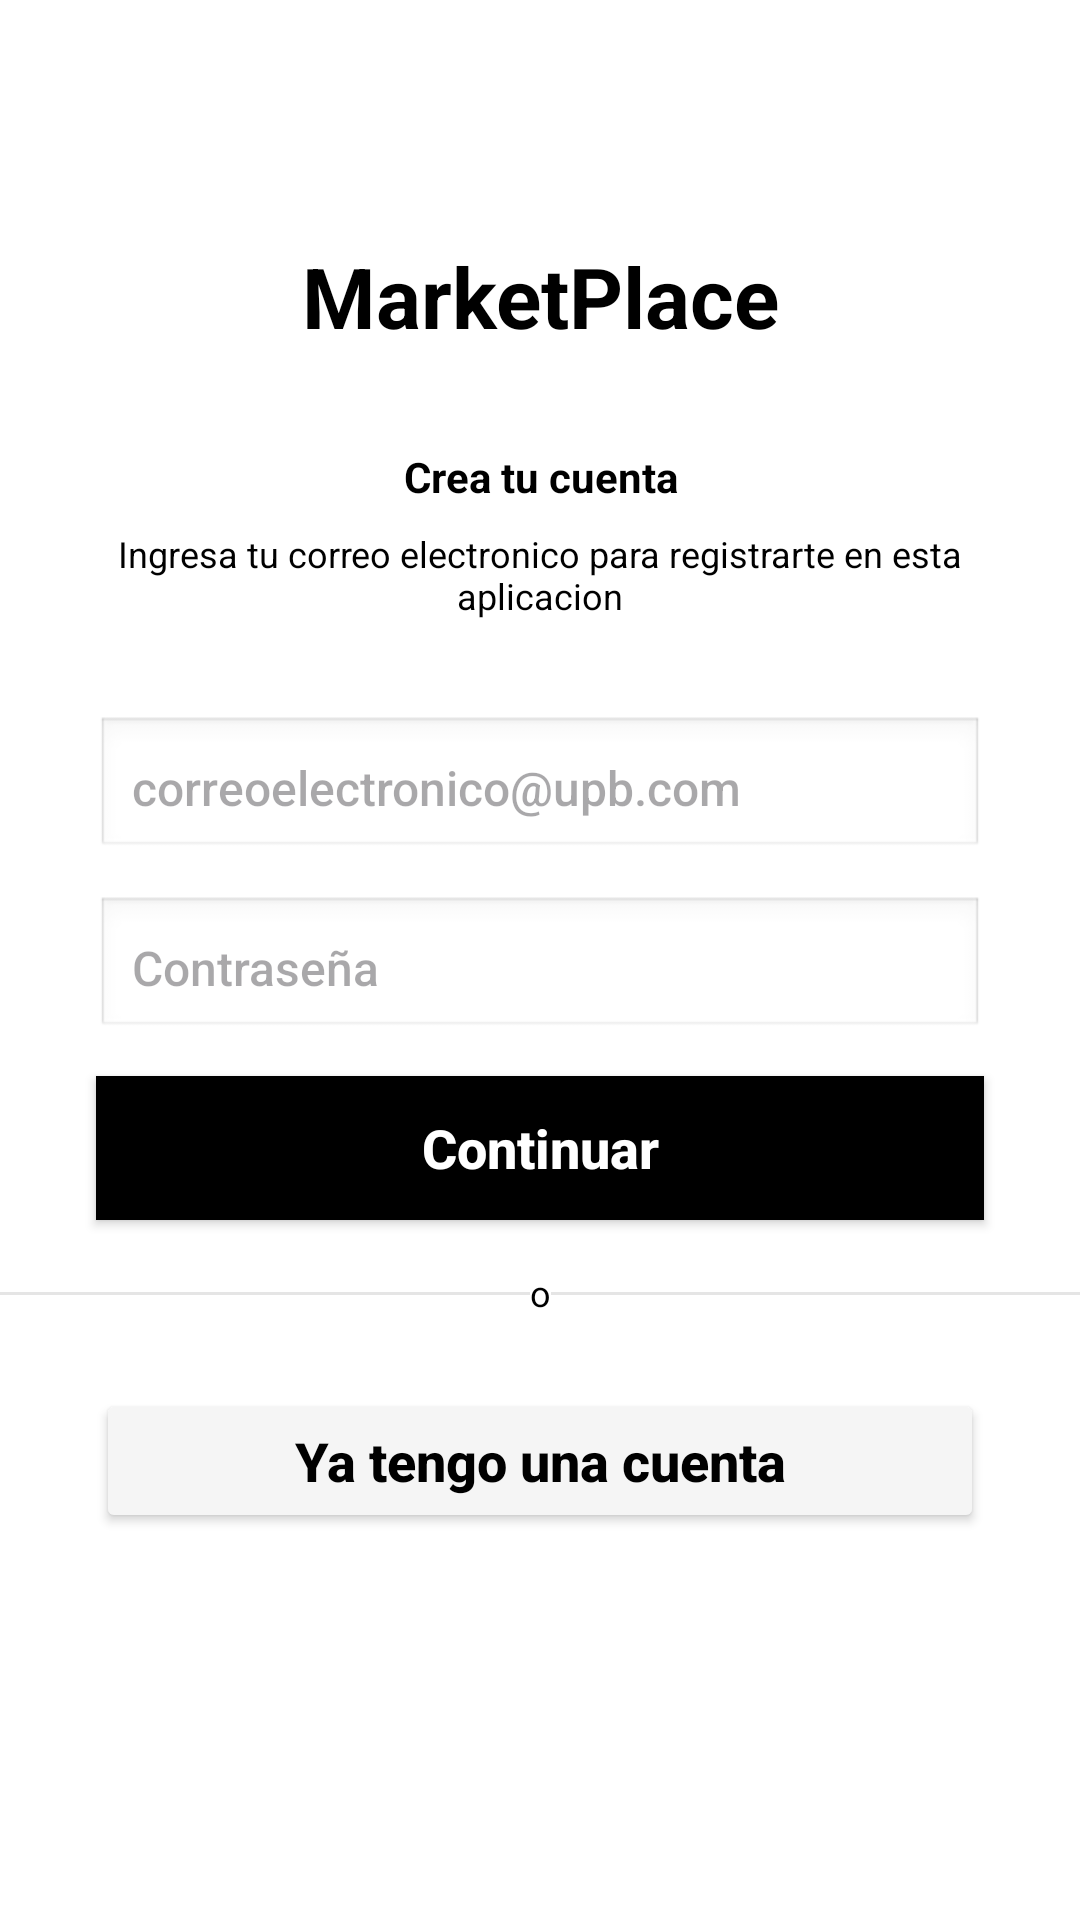

Write the Android layout XML for this screen, with the resource values it uses.
<!-- AndroidManifest.xml: application theme Base.Theme.MarketPlace -->
<!-- res/layout/activity_register_usuario.xml -->
<?xml version="1.0" encoding="utf-8"?>
<androidx.constraintlayout.widget.ConstraintLayout xmlns:android="http://schemas.android.com/apk/res/android"
    xmlns:app="http://schemas.android.com/apk/res-auto"
    xmlns:tools="http://schemas.android.com/tools"
    android:id="@+id/main"
    android:layout_width="match_parent"
    android:layout_height="match_parent"
    android:background="@color/white"
    tools:context=".RegisterUsuario">
    
    <TextView
        android:id="@+id/tvAppName"
        android:layout_width="0dp"
        android:layout_height="wrap_content"
        android:text="@string/register_title"
        android:textSize="28sp"
        android:textStyle="bold"
        android:textColor="@color/black"
        android:textAlignment="center"
        app:layout_constraintTop_toTopOf="parent"
        app:layout_constraintStart_toStartOf="parent"
        app:layout_constraintEnd_toEndOf="parent"
        android:layout_marginTop="80dp" />

    <TextView
        android:id="@+id/tvCreateTittle"
        android:layout_width="0dp"
        android:layout_height="wrap_content"
        android:text="@string/register_subtitle"
        android:textSize="14sp"
        android:textStyle="bold"
        android:textColor="@color/black"
        android:textAlignment="center"
        android:layout_marginTop="32dp"
        app:layout_constraintTop_toBottomOf="@id/tvAppName"
        app:layout_constraintStart_toStartOf="parent"
        app:layout_constraintEnd_toEndOf="parent" />

    <TextView
        android:id="@+id/tvCreateText"
        android:layout_width="0dp"
        android:layout_height="wrap_content"
        android:text="@string/register_subtitle_text"
        android:textSize="12sp"
        android:textColor="@color/black"
        android:textAlignment="center"
        android:layout_marginTop="8dp"
        app:layout_constraintTop_toBottomOf="@id/tvCreateTittle"
        app:layout_constraintStart_toStartOf="parent"
        app:layout_constraintEnd_toEndOf="parent"
        android:paddingStart="32dp"
        android:paddingEnd="32dp" />

    <EditText
        android:id="@+id/etEmail"
        android:layout_width="0dp"
        android:layout_height="48dp"
        android:layout_marginTop="32dp"
        android:layout_marginStart="32dp"
        android:layout_marginEnd="32dp"
        android:hint="@string/hint_email"
        android:inputType="textEmailAddress"
        android:background="@android:drawable/edit_text"
        android:textSize="16sp"
        android:fontFamily="sans-serif-medium"
        android:paddingTop="12dp"
        android:paddingBottom="12dp"
        android:paddingStart="12dp"
        android:paddingEnd="12dp"
        app:layout_constraintTop_toBottomOf="@+id/tvCreateText"
        app:layout_constraintStart_toStartOf="parent"
        app:layout_constraintEnd_toEndOf="parent" />

    <EditText
        android:id="@+id/etPassword"
        android:layout_width="0dp"
        android:layout_height="48dp"
        android:layout_marginTop="12dp"
        android:layout_marginStart="32dp"
        android:layout_marginEnd="32dp"
        android:hint="@string/password"
        android:inputType="textPassword"
        android:background="@android:drawable/edit_text"
        android:paddingStart="12dp"
        android:paddingEnd="12dp"
        app:layout_constraintTop_toBottomOf="@id/etEmail"
        app:layout_constraintStart_toStartOf="parent"
        app:layout_constraintEnd_toEndOf="parent"
        android:textSize="16sp"
        android:fontFamily="sans-serif-medium"
        android:paddingTop="12dp"
        android:paddingBottom="12dp" />

    <Button
        android:id="@+id/btnContinuar"
        android:layout_width="0dp"
        android:layout_height="48dp"
        android:layout_marginTop="12dp"
        android:layout_marginStart="32dp"
        android:layout_marginEnd="32dp"
        android:text="@string/botton_continue"
        android:textAllCaps="false"
        android:textColor="@color/white"
        android:background="@color/black"
        app:layout_constraintTop_toBottomOf="@+id/etPassword"
        app:layout_constraintStart_toStartOf="parent"
        app:layout_constraintEnd_toEndOf="parent"
        android:textSize="18sp"
        android:textStyle="bold"
        android:fontFamily="sans-serif-medium"
        android:paddingTop="8dp"
        android:paddingBottom="8dp"
        android:gravity="center" />

    <View
        android:id="@+id/viewLeft"
        android:layout_width="0dp"
        android:layout_height="1dp"
        android:layout_marginTop="24dp"
        android:background="@color/light_gray"
        app:layout_constraintTop_toBottomOf="@+id/btnContinuar"
        app:layout_constraintStart_toStartOf="parent"
        app:layout_constraintEnd_toStartOf="@+id/tvOr" />

    <TextView
        android:id="@+id/tvOr"
        android:layout_width="wrap_content"
        android:layout_height="wrap_content"
        android:text="@string/textOr"
        android:textColor="@color/black"
        android:textSize="12sp"
        android:layout_marginTop="16dp"
        app:layout_constraintTop_toBottomOf="@+id/btnContinuar"
        app:layout_constraintStart_toEndOf="@+id/viewLeft"
        app:layout_constraintEnd_toStartOf="@+id/viewRight" />

    <View
        android:id="@+id/viewRight"
        android:layout_width="0dp"
        android:layout_height="1dp"
        android:layout_marginTop="24dp"
        android:background="@color/light_gray"
        app:layout_constraintTop_toBottomOf="@+id/btnContinuar"
        app:layout_constraintStart_toEndOf="@+id/tvOr"
        app:layout_constraintEnd_toEndOf="parent" />

    <Button
        android:id="@+id/btnYaTengoCuenta"
        android:layout_width="0dp"
        android:layout_height="48dp"
        android:layout_marginTop="24dp"
        android:layout_marginStart="32dp"
        android:layout_marginEnd="32dp"
        android:text="@string/botton_signIn"
        android:gravity="center"
        android:textAllCaps="false"
        android:textColor="@color/black"
        android:backgroundTint="@color/google_button_gray"
        app:layout_constraintTop_toBottomOf="@id/tvOr"
        app:layout_constraintStart_toStartOf="parent"
        app:layout_constraintEnd_toEndOf="parent"
        android:textSize="18sp"
        android:textStyle="bold"
        android:fontFamily="sans-serif-medium"
        android:paddingTop="8dp"
        android:paddingBottom="8dp"/>




</androidx.constraintlayout.widget.ConstraintLayout>
<!-- resources referenced by this layout -->
<resources>
  <color name="black">#FF000000</color>
  <color name="google_button_gray">#F5F5F5</color>
  <color name="light_gray">#E5E5E5</color>
  <color name="white">#FFFFFFFF</color>
  <string name="botton_continue">Continuar</string>
  <string name="botton_signIn">Ya tengo una cuenta</string>
  <string name="hint_email">correoelectronico@upb.com</string>
  <string name="password">Contraseña</string>
  <string name="register_subtitle">Crea tu cuenta</string>
  <string name="register_subtitle_text">Ingresa tu correo electronico para registrarte en esta aplicacion</string>
  <string name="register_title"> MarketPlace</string>
  <string name="textOr">o</string>
  <style name="Base.Theme.MarketPlace" parent="Theme.Material3.DayNight.NoActionBar">
          
          
      <item name="colorPrimary">@color/black</item>
      <item name="colorOnPrimary">@color/white</item>
      <item name="android:statusBarColor">@color/white</item>
      <item name="android:navigationBarColor">@color/black</item>
  </style>
</resources>
